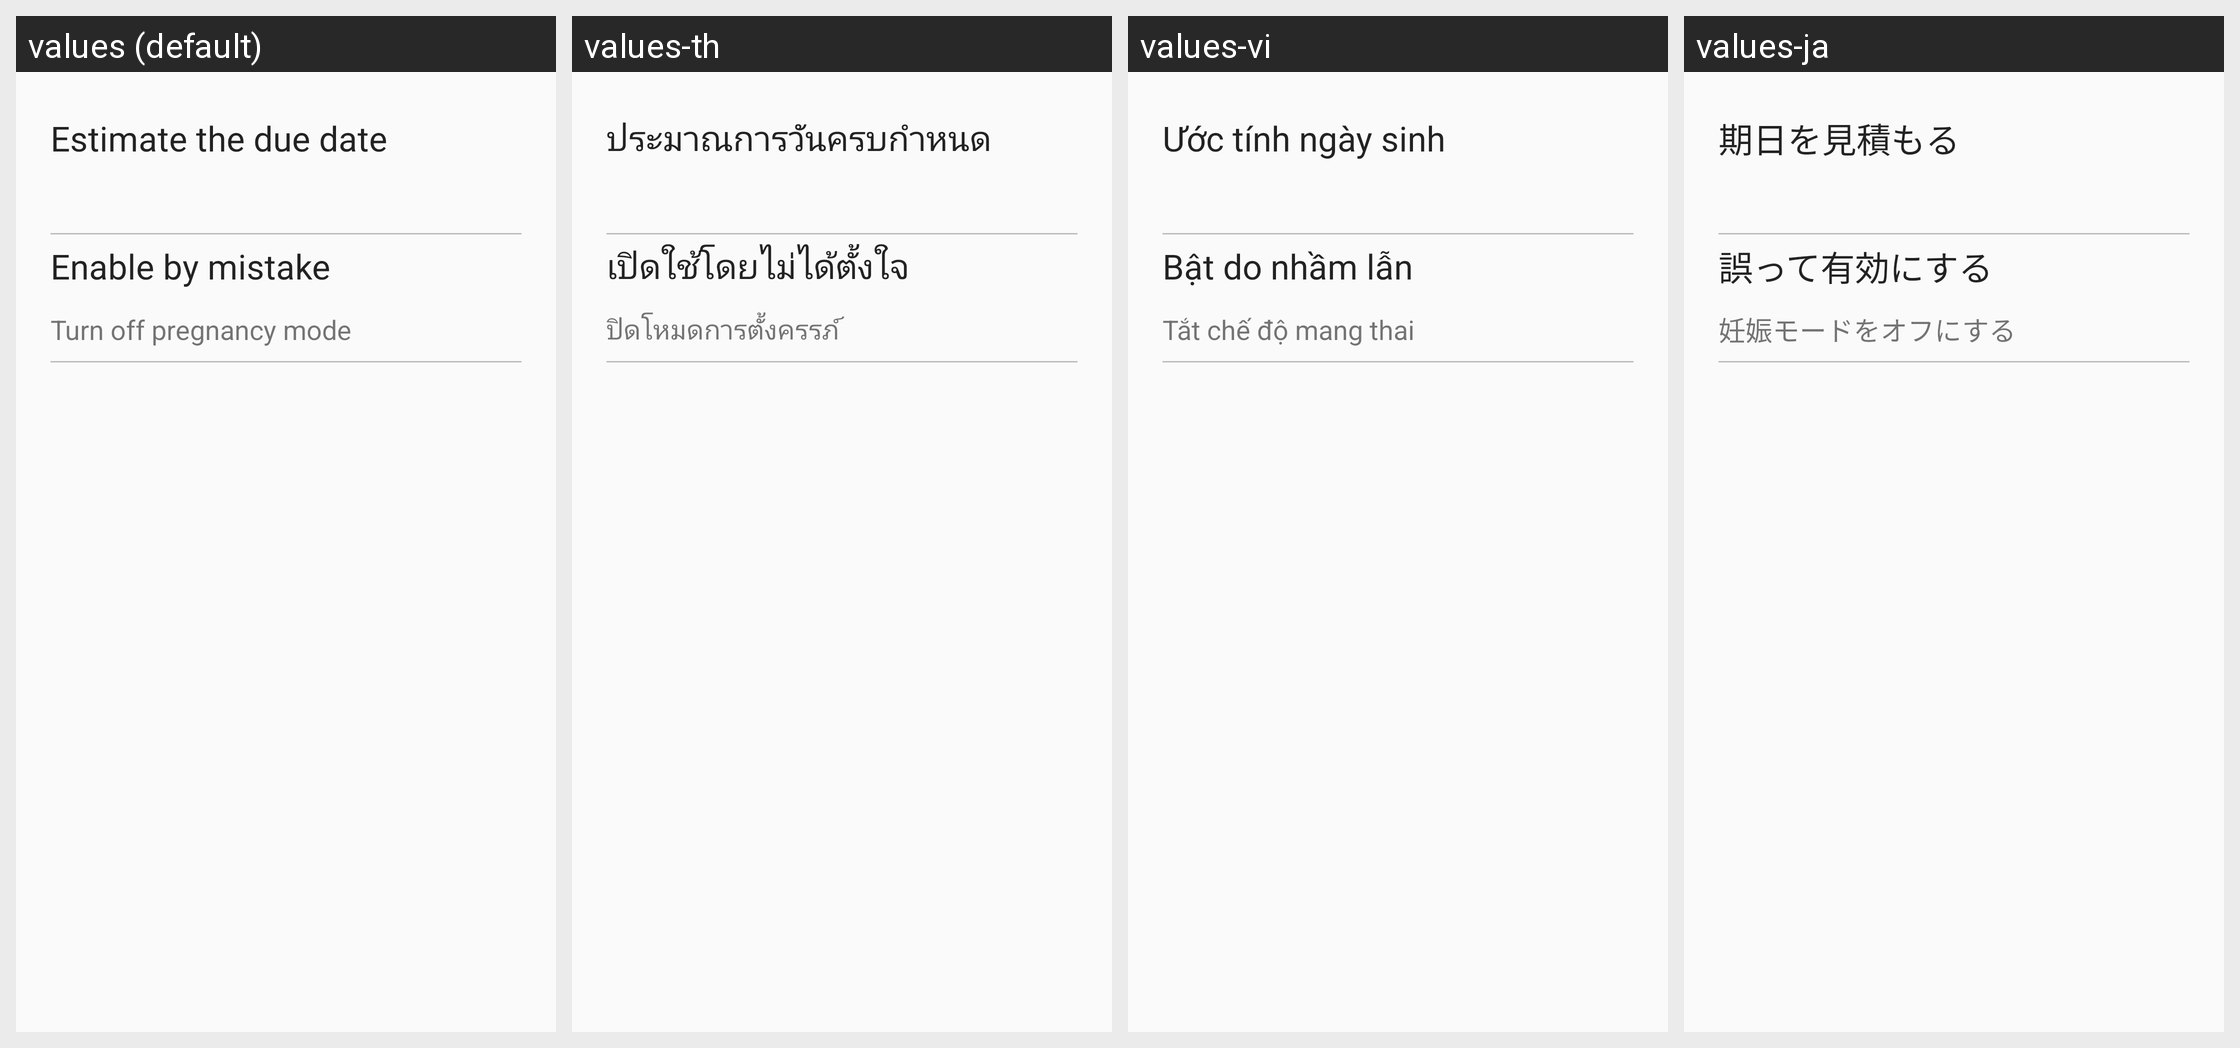

This grid shows one Android layout under several languages. Give, for every string resource on the screen, its name, the default text and each shown locale's text.
Android screen res/layout/activity_option_pregnant.xml rendered under 4 locales, left to right: values (default), values-th, values-vi, values-ja. Device: Nexus 5 (rendered at 1080×1920; each locale shown at half size, 540×960, under a caption strip naming it); theme AppTheme.
Other locales in the repository, not shown: values-ca, values-pt.
Strings drawn on this screen, with the default value and each locale's value (text and hints the layout hard-codes, and strings that could not be matched under every locale, appear in the picture but are not listed):

estimate_the_due_date
  values: Estimate the due date
  values-th: ประมาณการวันครบกำหนด
  values-vi: Ước tính ngày sinh
  values-ja: 期日を見積もる

enable_by_mistake
  values: Enable by mistake
  values-th: เปิดใช้โดยไม่ได้ตั้งใจ
  values-vi: Bật do nhầm lẫn
  values-ja: 誤って有効にする

turn_off_pregnancy_mode
  values: Turn off pregnancy mode
  values-th: ปิดโหมดการตั้งครรภ์
  values-vi: Tắt chế độ mang thai
  values-ja: 妊娠モードをオフにする
